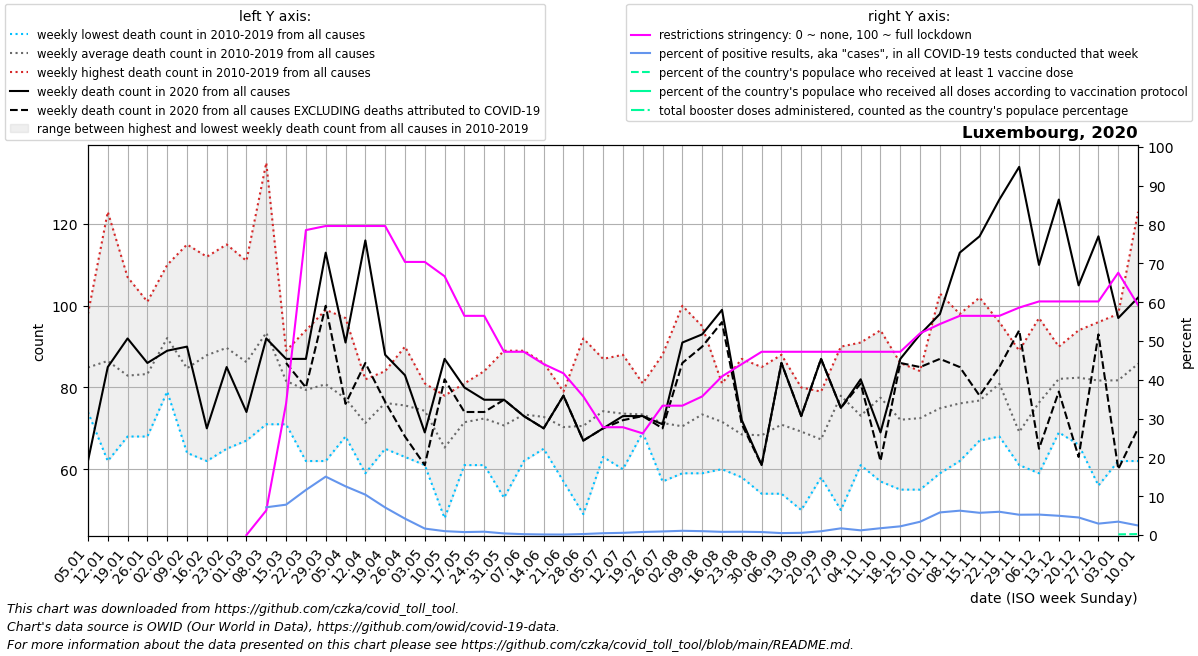

The data file committed next to this chart (first rows):
date, location, time_unit, time, deaths_2010_all_ages, deaths_2011_all_ages, deaths_2012_all_ages, deaths_2013_all_ages, deaths_2014_all_ages, deaths_2015_all_ages, deaths_2016_all_ages, deaths_2017_all_ages, deaths_2018_all_ages, deaths_2019_all_ages, deaths_2020_all_ages, deaths_2021_all_ages, deaths_2022_all_ages, new_deaths, new_cases_smoothed, new_tests_smoothed, positive_test_percent, stringency_index, people_vaccinated, people_fully_vaccinated
2020-01-05, Luxembourg, weekly, 1, 84.0, 86.0, 84.0, 87.0, 74.0, 81.0, 75.0, 95.0, 85.0, 98.0, 62.0, 102.0, 98.0, , , , , , , 
2020-01-12, Luxembourg, weekly, 2, 86.0, 90.0, 62.0, 73.0, 81.0, 87.0, 81.0, 123.0, 100.0, 82.0, 85.0, 94.0, 89.0, , , , , , , 
2020-01-19, Luxembourg, weekly, 3, 80.0, 83.0, 73.0, 88.0, 68.0, 80.0, 85.0, 107.0, 84.0, 81.0, 92.0, 89.0, 84.0, , , , , , , 
2020-01-26, Luxembourg, weekly, 4, 73.0, 79.0, 68.0, 87.0, 80.0, 94.0, 83.0, 101.0, 85.0, 83.0, 86.0, 109.0, 94.0, , , , , , , 
2020-02-02, Luxembourg, weekly, 5, 86.0, 85.0, 86.0, 87.0, 91.0, 100.0, 79.0, 110.0, 96.0, 101.0, 89.0, 93.0, 96.0, , , , , , , 
2020-02-09, Luxembourg, weekly, 6, 77.0, 67.0, 78.0, 76.0, 64.0, 100.0, 72.0, 92.0, 115.0, 106.0, 90.0, 89.0, 96.0, , , , , , , 
2020-02-16, Luxembourg, weekly, 7, 77.0, 62.0, 84.0, 88.0, 82.0, 92.0, 85.0, 86.0, 111.0, 112.0, 70.0, 92.0, 97.0, , , , , , , 
2020-02-23, Luxembourg, weekly, 8, 83.0, 100.0, 95.0, 86.0, 81.0, 115.0, 65.0, 71.0, 112.0, 89.0, 85.0, 87.0, 109.0, , , , , , , 
2020-03-01, Luxembourg, weekly, 9, 93.0, 78.0, 82.0, 84.0, 87.0, 88.0, 82.0, 67.0, 111.0, 90.0, 74.0, 86.0, 92.0, , , , , 0.0, , 
2020-03-08, Luxembourg, weekly, 10, 74.0, 71.0, 91.0, 114.0, 74.0, 112.0, 91.0, 89.0, 135.0, 83.0, 92.0, 114.0, 90.0, , 0.858, 19.0, 7.15, 6.349, , 
2020-03-15, Luxembourg, weekly, 11, 71.0, 89.0, 87.0, 85.0, 76.0, 84.0, 86.0, 75.0, 85.0, 78.0, 87.0, 116.0, 84.0, 1.0, 23.86, 271.0, 7.823, 33.86, , 
2020-03-22, Luxembourg, weekly, 12, 62.0, 65.0, 80.0, 76.0, 81.0, 73.0, 91.0, 89.0, 94.0, 83.0, 87.0, 78.0, 83.0, 7.0, 361.3, 2823, 11.61, 78.57, , 
2020-03-29, Luxembourg, weekly, 13, 86.0, 62.0, 79.0, 78.0, 72.0, 88.0, 82.0, 99.0, 70.0, 92.0, 113.0, 77.0, 89.0, 13.0, 1063, 7489, 15.05, 79.63, , 
2020-04-05, Luxembourg, weekly, 14, 68.0, 71.0, 73.0, 74.0, 69.0, 91.0, 78.0, 97.0, 75.0, 77.0, 91.0, 89.0, , 15.0, 995.9, 8114, 12.55, 79.63, , 
2020-04-12, Luxembourg, weekly, 15, 66.0, 59.0, 82.0, 70.0, 78.0, 75.0, 70.0, 63.0, 80.0, 70.0, 116.0, 73.0, , 30.0, 659.9, 6296, 10.4, 79.63, , 
2020-04-19, Luxembourg, weekly, 16, 71.0, 76.0, 65.0, 84.0, 71.0, 80.0, 71.0, 83.0, 83.0, 78.0, 88.0, 82.0, , 11.5, 321, 4603, 7.097, 79.63, , 
2020-04-26, Luxembourg, weekly, 17, 67.0, 90.0, 69.0, 75.0, 84.0, 72.0, 63.0, 90.0, 64.0, 82.0, 83.0, 93.0, , 15.0, 234.4, 5572, 4.228, 70.37, , 
2020-05-03, Luxembourg, weekly, 18, 70.0, 81.0, 77.0, 79.0, 77.0, 61.0, 76.0, 74.0, 67.0, 81.0, 69.0, 79.0, , 8.0, 119.6, 7599, 1.664, 70.37, , 
2020-05-10, Luxembourg, weekly, 19, 78.0, 65.0, 61.0, 49.0, 48.0, 68.0, 68.0, 73.0, 77.0, 66.0, 87.0, 63.0, , 5.0, 78.71, 7828, 0.998, 66.67, , 
2020-05-17, Luxembourg, weekly, 20, 76.0, 69.0, 81.0, 71.0, 61.0, 65.0, 77.0, 63.0, 75.0, 77.0, 80.0, 85.0, , 6.0, 55.28, 7305, 0.757, 56.48, , 
2020-05-24, Luxembourg, weekly, 21, 75.0, 65.0, 76.0, 61.0, 65.0, 62.0, 82.0, 72.0, 84.0, 82.0, 77.0, 68.0, , 3.0, 60.0, 6984, 0.859, 56.48, , 
2020-05-31, Luxembourg, weekly, 22, 74.0, 69.0, 89.0, 64.0, 65.0, 77.0, 72.0, 64.0, 53.0, 80.0, 77.0, 64.0, , 0.0, 32.0, 8187, 0.409, 47.22, , 
2020-06-07, Luxembourg, weekly, 23, 65.0, 79.0, 72.0, 83.0, 66.0, 71.0, 62.0, 76.0, 89.0, 71.0, 73.0, 80.0, , 0.0, 21.86, 10062, 0.218, 47.22, , 
2020-06-14, Luxembourg, weekly, 24, 67.0, 68.0, 67.0, 79.0, 74.0, 65.0, 81.0, 86.0, 74.0, 67.0, 70.0, 85.0, , 0.0, 25.57, 18400, 0.144, 44.05, , 
2020-06-21, Luxembourg, weekly, 25, 78.0, 69.0, 79.0, 70.0, 74.0, 76.0, 71.0, 66.0, 57.0, 63.0, 78.0, 69.0, , 0.0, 38.86, 31192, 0.124, 41.67, , 
2020-06-28, Luxembourg, weekly, 26, 75.0, 81.0, 64.0, 60.0, 82.0, 54.0, 49.0, 72.0, 77.0, 92.0, 67.0, 87.0, , 0.0, 75.71, 30152, 0.257, 35.72, , 
2020-07-05, Luxembourg, weekly, 27, 63.0, 80.0, 63.0, 80.0, 80.0, 87.0, 70.0, 71.0, 77.0, 71.0, 70.0, 78.0, , 0.0, 223.3, 47549, 0.465, 27.78, , 
2020-07-12, Luxembourg, weekly, 28, 72.0, 60.0, 77.0, 63.0, 62.0, 88.0, 80.0, 85.0, 63.0, 86.0, 73.0, 85.0, , 1.0, 331.1, 58697, 0.566, 27.78, , 
2020-07-19, Luxembourg, weekly, 29, 74.0, 70.0, 81.0, 74.0, 74.0, 69.0, 77.0, 76.0, 69.0, 70.0, 73.0, 67.0, , 0.0, 551.1, 69813, 0.784, 26.19, , 
2020-07-26, Luxembourg, weekly, 30, 66.0, 76.0, 61.0, 68.0, 68.0, 57.0, 74.0, 83.0, 88.0, 72.0, 71.0, 64.0, , 1.0, 681.6, 74647, 0.919, 33.33, , 
2020-08-02, Luxembourg, weekly, 31, 59.0, 73.0, 63.0, 68.0, 67.0, 73.0, 64.0, 66.0, 100.0, 72.0, 91.0, 75.0, , 5.0, 643, 59148, 1.092, 33.33, , 
2020-08-09, Luxembourg, weekly, 32, 70.0, 67.0, 69.0, 89.0, 66.0, 68.0, 69.0, 59.0, 95.0, 82.0, 93.0, 75.0, , 3.0, 451.4, 45312, 0.994, 35.71, , 
2020-08-16, Luxembourg, weekly, 33, 66.0, 81.0, 70.0, 60.0, 69.0, 71.0, 72.0, 67.0, 81.0, 79.0, 99.0, 63.0, , 3.0, 297.1, 36472, 0.815, 40.88, , 
2020-08-23, Luxembourg, weekly, 34, 58.0, 87.0, 72.0, 70.0, 62.0, 73.0, 69.0, 71.0, 58.0, 65.0, 72.0, 72.0, , 1.0, 283.4, 33432, 0.847, 44.05, , 
2020-08-30, Luxembourg, weekly, 35, 58.0, 54.0, 66.0, 56.0, 69.0, 70.0, 85.0, 76.0, 72.0, 77.0, 61.0, 84.0, , 0.0, 282.4, 36916, 0.769, 47.22, , 
2020-09-06, Luxembourg, weekly, 36, 61.0, 64.0, 65.0, 54.0, 85.0, 73.0, 71.0, 75.0, 88.0, 73.0, 86.0, 92.0, , 0.0, 225.7, 45160, 0.496, 47.22, , 
2020-09-13, Luxembourg, weekly, 37, 65.0, 65.0, 50.0, 69.0, 74.0, 80.0, 73.0, 78.0, 60.0, 78.0, 73.0, 72.0, , 0.0, 277.9, 49204, 0.567, 47.22, , 
2020-09-20, Luxembourg, weekly, 38, 71.0, 58.0, 76.0, 60.0, 71.0, 65.0, 61.0, 79.0, 60.0, 72.0, 87.0, 69.0, , 0.0, 452.3, 48570, 0.973, 47.22, , 
2020-09-27, Luxembourg, weekly, 39, 73.0, 50.0, 90.0, 76.0, 87.0, 70.0, 77.0, 88.0, 84.0, 85.0, 75.0, 90.0, , 0.0, 608.9, 35529, 1.725, 47.22, , 
2020-10-04, Luxembourg, weekly, 40, 78.0, 67.0, 61.0, 68.0, 71.0, 65.0, 69.0, 78.0, 91.0, 83.0, 82.0, 95.0, , 1.0, 451.3, 37362, 1.208, 47.22, , 
2020-10-11, Luxembourg, weekly, 41, 57.0, 74.0, 68.0, 68.0, 84.0, 68.0, 85.0, 94.0, 90.0, 87.0, 69.0, 67.0, , 7.0, 685.7, 39063, 1.752, 47.22, , 
2020-10-18, Luxembourg, weekly, 42, 79.0, 77.0, 72.0, 64.0, 55.0, 66.0, 80.0, 80.0, 86.0, 62.0, 87.0, 79.0, , 1.0, 976.7, 43506, 2.241, 47.22, , 
2020-10-25, Luxembourg, weekly, 43, 72.0, 69.0, 82.0, 75.0, 55.0, 73.0, 71.0, 84.0, 61.0, 83.0, 93.0, 113.0, , 8.0, 1876, 54219, 3.426, 51.99, , 
2020-11-01, Luxembourg, weekly, 44, 60.0, 72.0, 61.0, 59.0, 71.0, 84.0, 72.0, 84.0, 83.0, 103.0, 98.0, 102.0, , 11.0, 3985, 68433, 5.826, 54.37, , 
2020-11-08, Luxembourg, weekly, 45, 62.0, 88.0, 68.0, 63.0, 65.0, 74.0, 76.0, 77.0, 98.0, 90.0, 113.0, 101.0, , 28.0, 4706, 75137, 6.274, 56.48, , 
2020-11-15, Luxembourg, weekly, 46, 67.0, 69.0, 70.0, 77.0, 89.0, 67.0, 82.0, 75.0, 70.0, 102.0, 117.0, 89.0, , 39.0, 4002, 69934, 5.729, 56.48, , 
2020-11-22, Luxembourg, weekly, 47, 87.0, 75.0, 68.0, 69.0, 85.0, 78.0, 73.0, 96.0, 89.0, 89.0, 126.0, 100.0, , 41.0, 4054, 67661, 5.995, 56.48, , 
2020-11-29, Luxembourg, weekly, 48, 61.0, 64.0, 61.0, 71.0, 63.0, 61.0, 79.0, 70.0, 72.0, 89.0, 134.0, 105.0, , 40.0, 3679, 70353, 5.231, 58.6, , 
2020-12-06, Luxembourg, weekly, 49, 77.0, 72.0, 67.0, 68.0, 86.0, 59.0, 81.0, 97.0, 69.0, 87.0, 110.0, 90.0, , 45.0, 3613, 68595, 5.27, 60.19, , 
2020-12-13, Luxembourg, weekly, 50, 85.0, 81.0, 90.0, 69.0, 82.0, 76.0, 86.0, 78.0, 85.0, 89.0, 126.0, 89.0, , 47.0, 3520, 71031, 4.961, 60.19, , 
2020-12-20, Luxembourg, weekly, 51, 88.0, 66.0, 94.0, 77.0, 80.0, 83.0, 76.0, 85.0, 92.0, 83.0, 105.0, 109.0, , 42.0, 3390, 75148, 4.526, 60.19, , 
2020-12-27, Luxembourg, weekly, 52, 78.0, 78.0, 80.0, 72.0, 88.0, 56.0, 93.0, 96.0, 81.0, 95.0, 117.0, 99.0, , 24.0, 1997, 67520, 2.937, 60.19, , 
2021-01-03, Luxembourg, weekly, 53, 86.0, 84.0, 87.0, 74.0, 81.0, 65.5, 95.0, 85.0, 98.0, 62.0, 97.0, 98.0, , 37.0, 1225, 36058, 3.45, 67.59, 1093, 
2021-01-10, Luxembourg, weekly, 1, 90.0, 62.0, 73.0, 81.0, 87.0, 75.0, 123.0, 100.0, 82.0, 85.0, 102.0, 89.0, , 32.0, 1197, 49977, 2.462, 59.26, 1552, 
